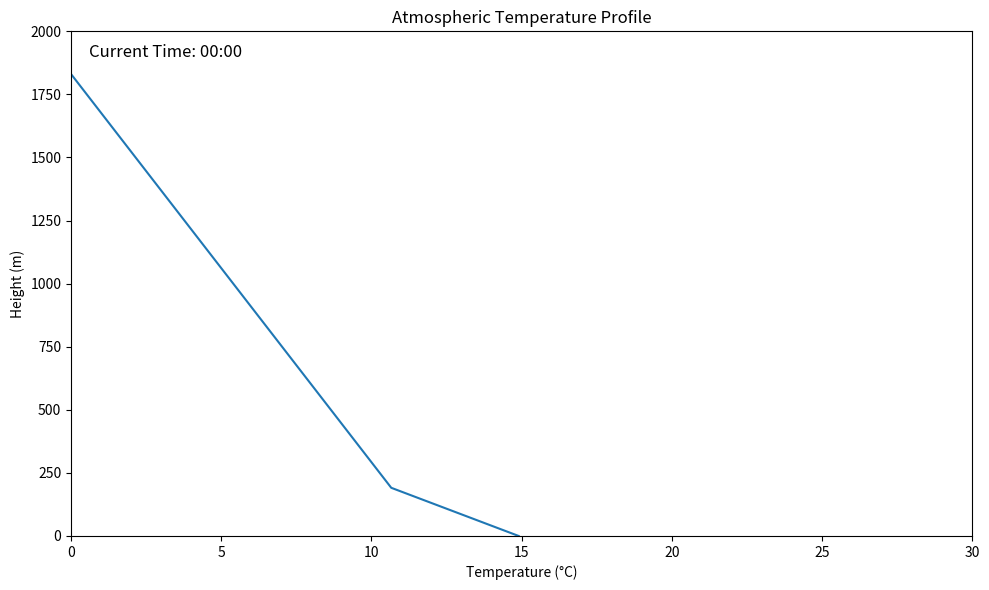

This chart was generated by the following Python code:
import numpy as np
import matplotlib.pyplot as plt
from matplotlib.animation import FuncAnimation
from scipy.interpolate import CubicSpline
from datetime import datetime, timedelta

# 지표면 기온 데이터를 CubicSpline으로 보간
points = [(0, 11.9), (6.25, 10), (8.25, 12), (11.75, 18), (15.25, 20), (17.75, 18), (23.5, 12), (24, 11.9)]
t_points, T_points = zip(*points)
cs = CubicSpline(t_points, T_points)

# 파라미터 설정
height = 2000  # 대기 높이 (m)
n_layers = 200  # 층의 수
dt = 300  # 시간 간격 (초, 5분)
total_time = 24 * 3600  # 총 시뮬레이션 시간 (초, 24시간)
n_steps = int(total_time / dt)

# 초기 조건 설정 (0시 상태)
z = np.linspace(0, height, n_layers)  # 높이 배열
T = np.zeros(n_layers)  # 초기 온도 분포 (섭씨)

# 시작 시간 설정
start_time = datetime.now().replace(hour=0, minute=0, second=0, microsecond=0)

# 지표면 온도 변화 함수 (CubicSpline 사용)
def surface_temperature(t):
    hour = t / 3600
    return cs(hour)

# 시뮬레이션 함수
def simulate_step(T, t):
    # 경계 조건: 지표면 온도
    T[0] = surface_temperature(t)
    
    # 상층 대기 온도 감율 적용
    lapse_rate = 0.0065  # 표준 대기 온도 감율 (°C/m)
    T[1:] = T[0] - lapse_rate * z[1:]
    
    # 간단한 역전층 모델 (야간)
    hour = t / 3600
    if 18 <= hour or hour < 6:
        inversion_height = int(n_layers * 0.1)  # 높이의 10%까지 역전층 형성
        inversion_strength = 3  # 역전층의 강도 (°C)
        inversion_profile = np.linspace(inversion_strength, 0, inversion_height)
        T[:inversion_height] += inversion_profile
    
    return T

# 그래프 초기화
fig, ax = plt.subplots(figsize=(10, 6))
line, = ax.plot(T, z)
ax.set_xlim(0, 30)
ax.set_ylim(0, height)
ax.set_xlabel('Temperature (°C)')
ax.set_ylabel('Height (m)')
ax.set_title('Atmospheric Temperature Profile')

# 현재 시간을 표시할 텍스트 객체
time_text = ax.text(0.02, 0.95, '', transform=ax.transAxes, fontsize=12)

# 애니메이션 업데이트 함수
def update(frame):
    global T
    t = frame * dt
    T = simulate_step(T, t)
    line.set_xdata(T)
    
    current_time = start_time + timedelta(seconds=t)
    time_text.set_text(f'Current Time: {current_time.strftime("%H:%M")}')
    
    return line, time_text

# 애니메이션 생성
anim = FuncAnimation(fig, update, frames=n_steps, interval=50, blit=True)
plt.tight_layout()
plt.show()